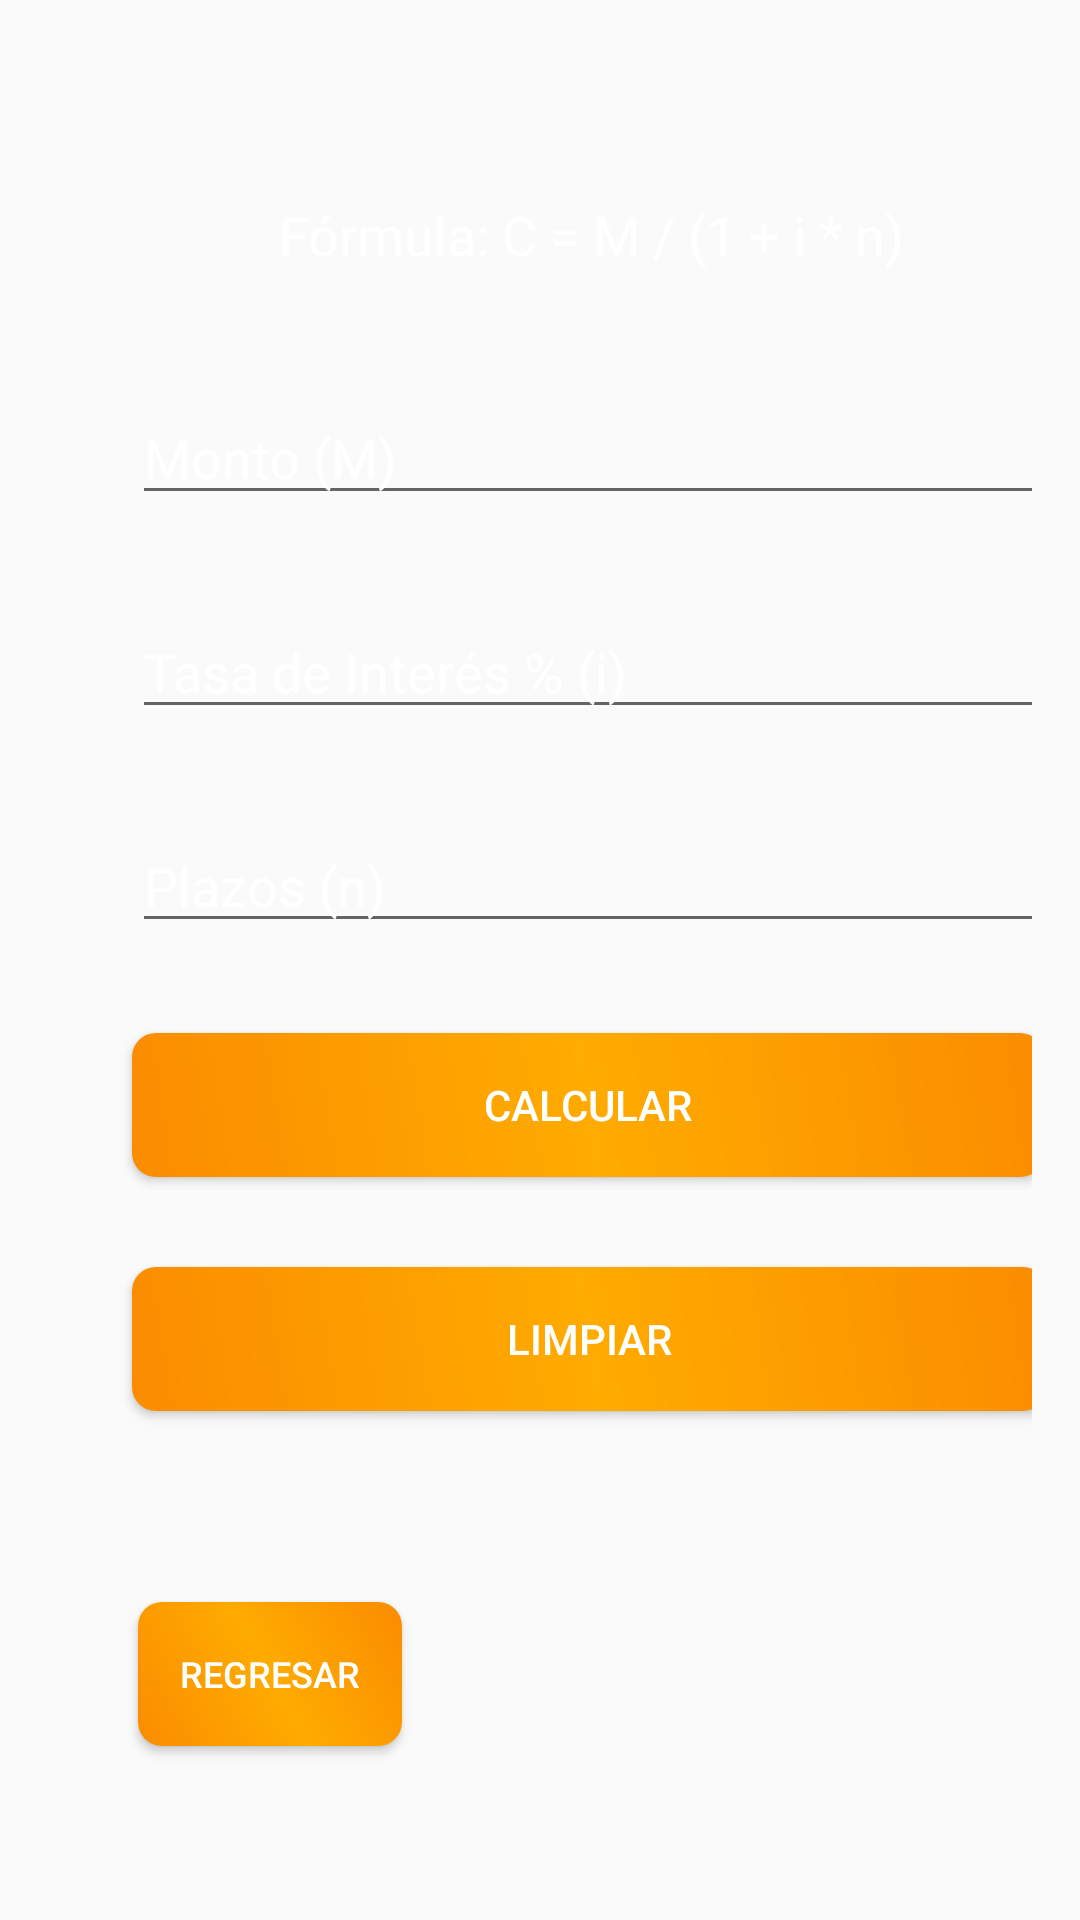

Produce the Android XML layout that renders to this screen, including the resource entries it uses.
<!-- AndroidManifest.xml: application theme Theme.AppCompat.Light.DarkActionBar -->
<!-- res/layout/capital.xml -->
<?xml version="1.0" encoding="utf-8"?>
<RelativeLayout xmlns:android="http://schemas.android.com/apk/res/android"
    android:layout_width="match_parent"
    android:layout_height="match_parent"
    android:padding="16dp"
    android:background="@drawable/fondo4">

    <LinearLayout
        android:layout_width="match_parent"
        android:layout_height="wrap_content"
        android:orientation="vertical">

        <TextView
            android:id="@+id/tvFormula"
            android:layout_width="306dp"
            android:layout_height="wrap_content"
            android:layout_marginLeft="28dp"
            android:layout_marginTop="50dp"
            android:layout_marginBottom="40dp"
            android:gravity="center"
            android:text="Fórmula: C = M / (1 + i * n)"
            android:textColor="#FFFFFF"
            android:textSize="18sp" />

        <EditText
            android:id="@+id/etMonto"
            android:layout_width="306dp"
            android:layout_height="wrap_content"
            android:layout_marginLeft="28dp"
            android:layout_marginBottom="30dp"
            android:hint="Monto (M)"
            android:inputType="numberDecimal"
            android:textColor="#FFFFFF"
            android:textColorHint="#FFFFFF" />

        <EditText
            android:id="@+id/etTasaInteres"
            android:layout_width="307dp"
            android:layout_height="wrap_content"
            android:layout_marginLeft="28dp"
            android:layout_marginBottom="30dp"
            android:hint="Tasa de Interés % (i)"
            android:inputType="numberDecimal"
            android:textColor="#FFFFFF"
            android:textColorHint="#FFFFFF" />

        <EditText
            android:id="@+id/etPlazos"
            android:layout_width="307dp"
            android:layout_height="wrap_content"
            android:layout_marginLeft="28dp"
            android:layout_marginBottom="30dp"
            android:hint="Plazos (n)"
            android:inputType="numberDecimal"
            android:textColor="#FFFFFF"
            android:textColorHint="#FFFFFF" />

        <Button
            android:id="@+id/btnCalcular"
            android:layout_width="304dp"
            android:layout_height="wrap_content"
            android:layout_marginLeft="28dp"
            android:layout_marginBottom="30dp"
            android:background="@drawable/metallic_golden_button"
            android:text="Calcular"
            android:textColor="#FFFFFF" />

        <Button
            android:id="@+id/btnLimpiar"
            android:layout_width="305dp"
            android:layout_height="wrap_content"
            android:layout_marginLeft="28dp"
            android:layout_marginBottom="16dp"
            android:background="@drawable/metallic_golden_button"
            android:text="Limpiar"
            android:textColor="#FFFFFF" />

        <TextView
            android:id="@+id/tvResultado"
            android:layout_width="322dp"
            android:layout_height="wrap_content"
            android:layout_marginLeft="28dp"
            android:layout_marginTop="20dp"
            android:layout_marginBottom="16dp"
            android:gravity="center"
            android:textColor="#FFFFFF"
            android:textSize="20sp" />
    </LinearLayout>

    <Button
        android:id="@+id/btnRegresar"
        android:layout_width="wrap_content"
        android:layout_height="wrap_content"
        android:layout_alignParentStart="true"
        android:layout_alignParentBottom="true"
        android:layout_marginLeft="30dp"
        android:layout_marginBottom="42dp"
        android:background="@drawable/metallic_golden_button"
        android:text="Regresar"
        android:textColor="#FFFFFF"
        android:textSize="12sp" />
</RelativeLayout>
<!-- resources referenced by this layout -->
<resources>
  <!-- drawable metallic_golden_button (drawable) -->
  <ripple xmlns:android="http://schemas.android.com/apk/res/android"
      android:color="@color/white">
      <item>
          <shape android:shape="rectangle">
              <corners android:radius="8dp"/>
              <gradient
                  android:startColor="#FB8C00"
                  android:centerColor="#FFAB00"
                  android:endColor="#FB8C00"
                  android:angle="45"/>
          </shape>
      </item>
  </ripple>
  <!-- not gathered from this repository: default colours our renderer supplied (Android Studio template values) -->
  <color name="white">#FFFFFFFF</color>
</resources>
